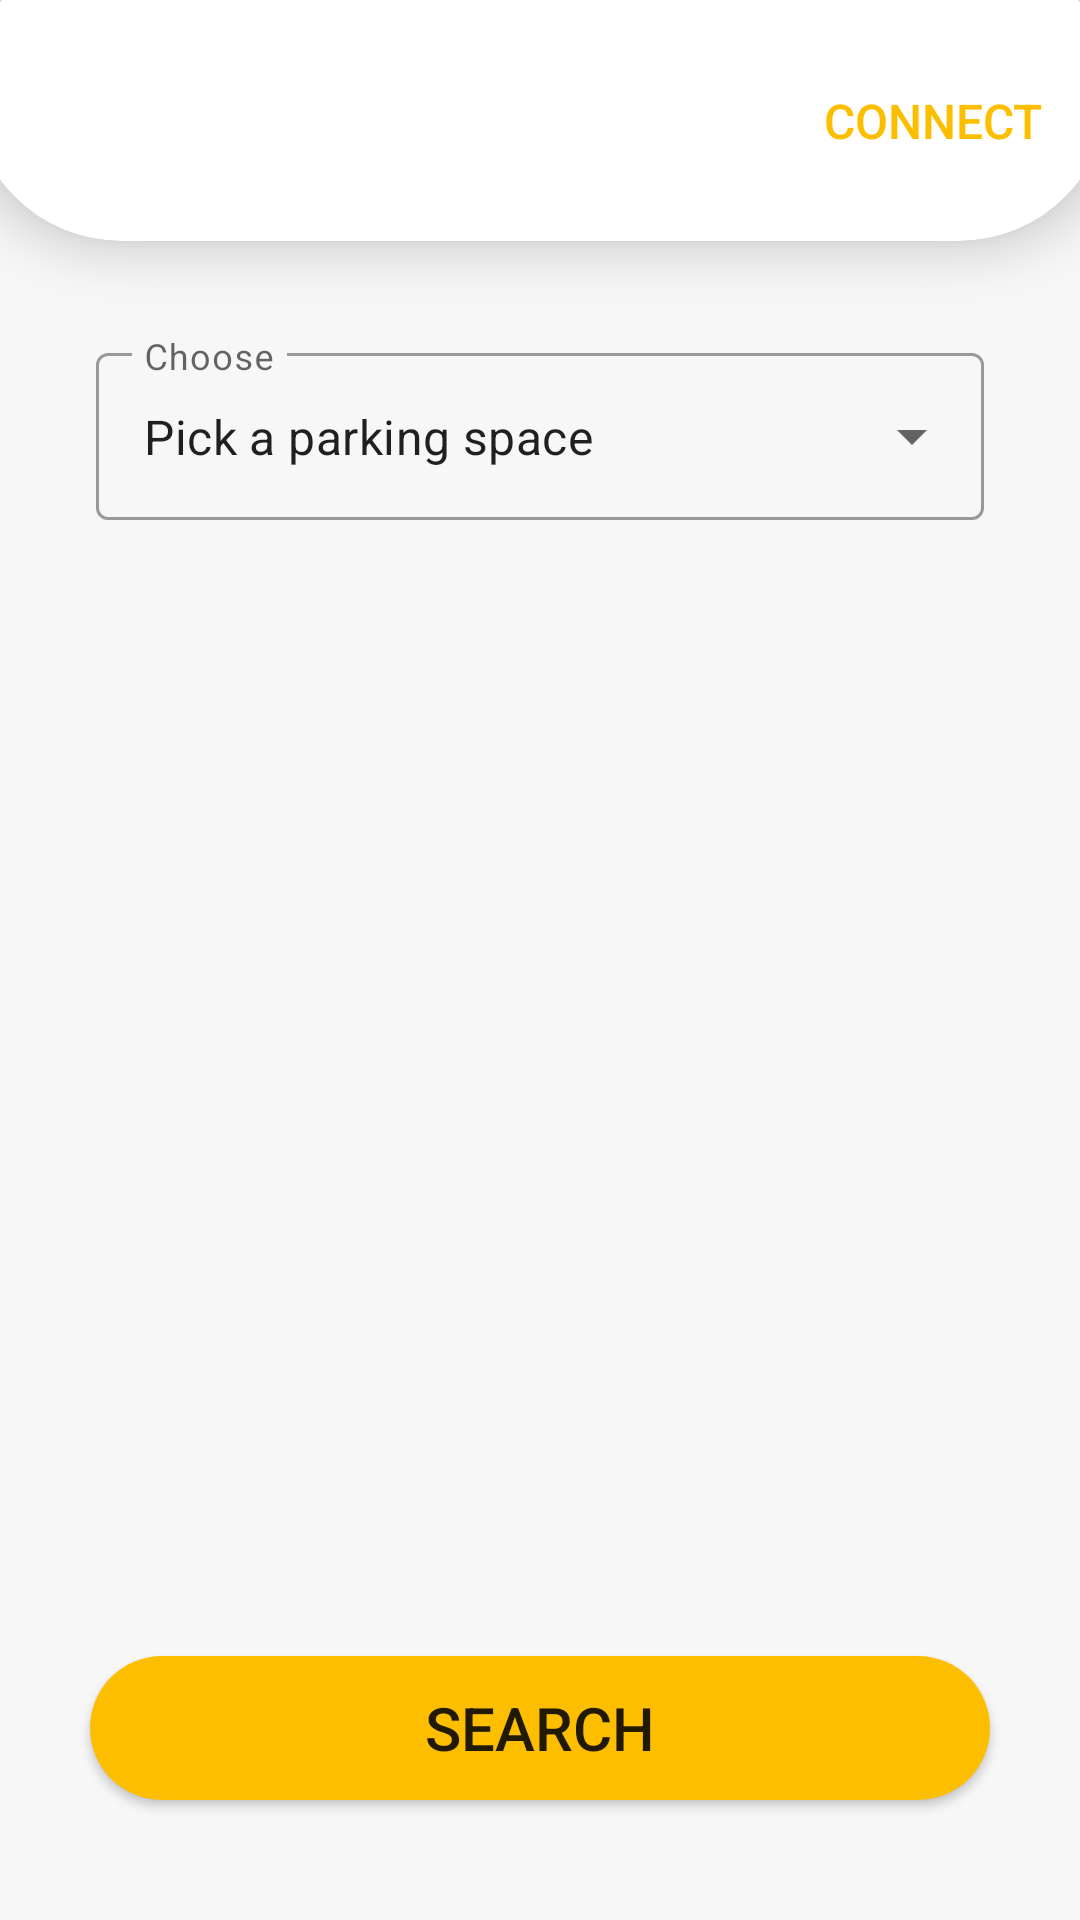

Layout XML and referenced resources for this Android screen:
<!-- AndroidManifest.xml: application theme Theme.ParkingApp -->
<!-- res/layout/activity_main.xml -->
<?xml version="1.0" encoding="utf-8"?>
<LinearLayout xmlns:android="http://schemas.android.com/apk/res/android"
    xmlns:app="http://schemas.android.com/apk/res-auto"
    xmlns:tools="http://schemas.android.com/tools"
    android:layout_width="match_parent"
    android:layout_height="match_parent"
    tools:context=".MainActivity">


    <LinearLayout
        android:layout_width="match_parent"
        android:layout_height="match_parent"
        android:background="@color/background_white"
        android:orientation="vertical">


        <androidx.cardview.widget.CardView
            android:layout_width="match_parent"
            android:layout_height="100dp"
            android:layout_marginStart="-10dp"
            android:layout_marginTop="-20dp"
            android:layout_marginEnd="-10dp"
            app:cardBackgroundColor="@color/white"
            app:cardCornerRadius="50dp"
            app:cardElevation="10dp">


            <LinearLayout
                android:layout_width="match_parent"
                android:layout_height="match_parent"
                android:gravity="center"
                android:orientation="vertical"
                android:paddingStart="10dp"
                android:paddingTop="20dp"
                android:paddingEnd="10dp">

                <Button
                    android:id="@+id/btn_auth"
                    style="@style/Widget.AppCompat.Button.Borderless"
                    android:layout_width="wrap_content"
                    android:layout_height="wrap_content"
                    android:layout_gravity="center_vertical|end"
                    android:text="Connect"
                    android:textColor="@color/orange_color"
                    android:textSize="16sp" />
            </LinearLayout>
        </androidx.cardview.widget.CardView>

        <LinearLayout
            android:layout_width="match_parent"
            android:layout_height="wrap_content"
            android:layout_margin="32dp"
            android:orientation="horizontal">

            <com.google.android.material.textfield.TextInputLayout
                android:layout_width="match_parent"
                android:layout_height="match_parent"
               style="@style/Widget.MaterialComponents.TextInputLayout.OutlinedBox.ExposedDropdownMenu">

                <AutoCompleteTextView
                    android:id="@+id/actv_choices"
                    android:layout_width="match_parent"
                    android:layout_height="match_parent"
                    android:hint="Choose"
                    android:inputType="none"
                    android:focusable="false"
                    android:text="@string/pick_a_parking_space"/>
            </com.google.android.material.textfield.TextInputLayout>
        </LinearLayout>

        <LinearLayout
            android:layout_width="match_parent"
            android:layout_height="match_parent"
            android:orientation="horizontal">


            <Button
                android:id="@+id/btn_searchParking"
                style="@style/Widget.AppCompat.Button"
                android:layout_width="match_parent"
                android:layout_height="wrap_content"
                android:layout_gravity="center_horizontal|bottom"
                android:layout_marginStart="30dp"
                android:layout_marginEnd="30dp"
                android:layout_marginBottom="20dp"
                android:background="@drawable/rectangle"
                android:elevation="10dp"
                android:paddingStart="50dp"
                android:paddingTop="10dp"
                android:paddingEnd="50dp"
                android:paddingBottom="10dp"
                android:text="Search"

                android:textSize="20sp"
                app:backgroundTint="@color/orange_color" />



        </LinearLayout>

    </LinearLayout>

</LinearLayout>
<!-- resources referenced by this layout -->
<resources>
  <color name="background_white">#f7f7f7</color>
  <color name="orange_color">#fdbe00</color>
  <color name="white">#FFFFFFFF</color>
  <!-- drawable rectangle (drawable) -->
  <?xml version="1.0" encoding="utf-8"?>
  <shape xmlns:android="http://schemas.android.com/apk/res/android"
      android:shape="rectangle" >
      <corners android:radius="100dp" />
      <solid android:color="@color/orange_color" />
  </shape>
  <string name="pick_a_parking_space">Pick a parking space</string>
  <style name="Theme.ParkingApp" parent="Theme.MaterialComponents.DayNight.NoActionBar">
          
          <item name="colorPrimary">@color/purple_500</item>
          <item name="colorPrimaryVariant">@color/purple_700</item>
          <item name="colorOnPrimary">@color/white</item>
          
          <item name="colorSecondary">@color/teal_200</item>
          <item name="colorSecondaryVariant">@color/teal_700</item>
          <item name="colorOnSecondary">@color/black</item>
          
          <item name="android:statusBarColor" tools:targetApi="l">@color/white</item>
          
      </style>
  <color name="purple_500">#FF6200EE</color>
  <color name="purple_700">#FF3700B3</color>
  <color name="teal_200">#FF03DAC5</color>
  <color name="teal_700">#FF018786</color>
  <color name="black">#FF000000</color>
</resources>
